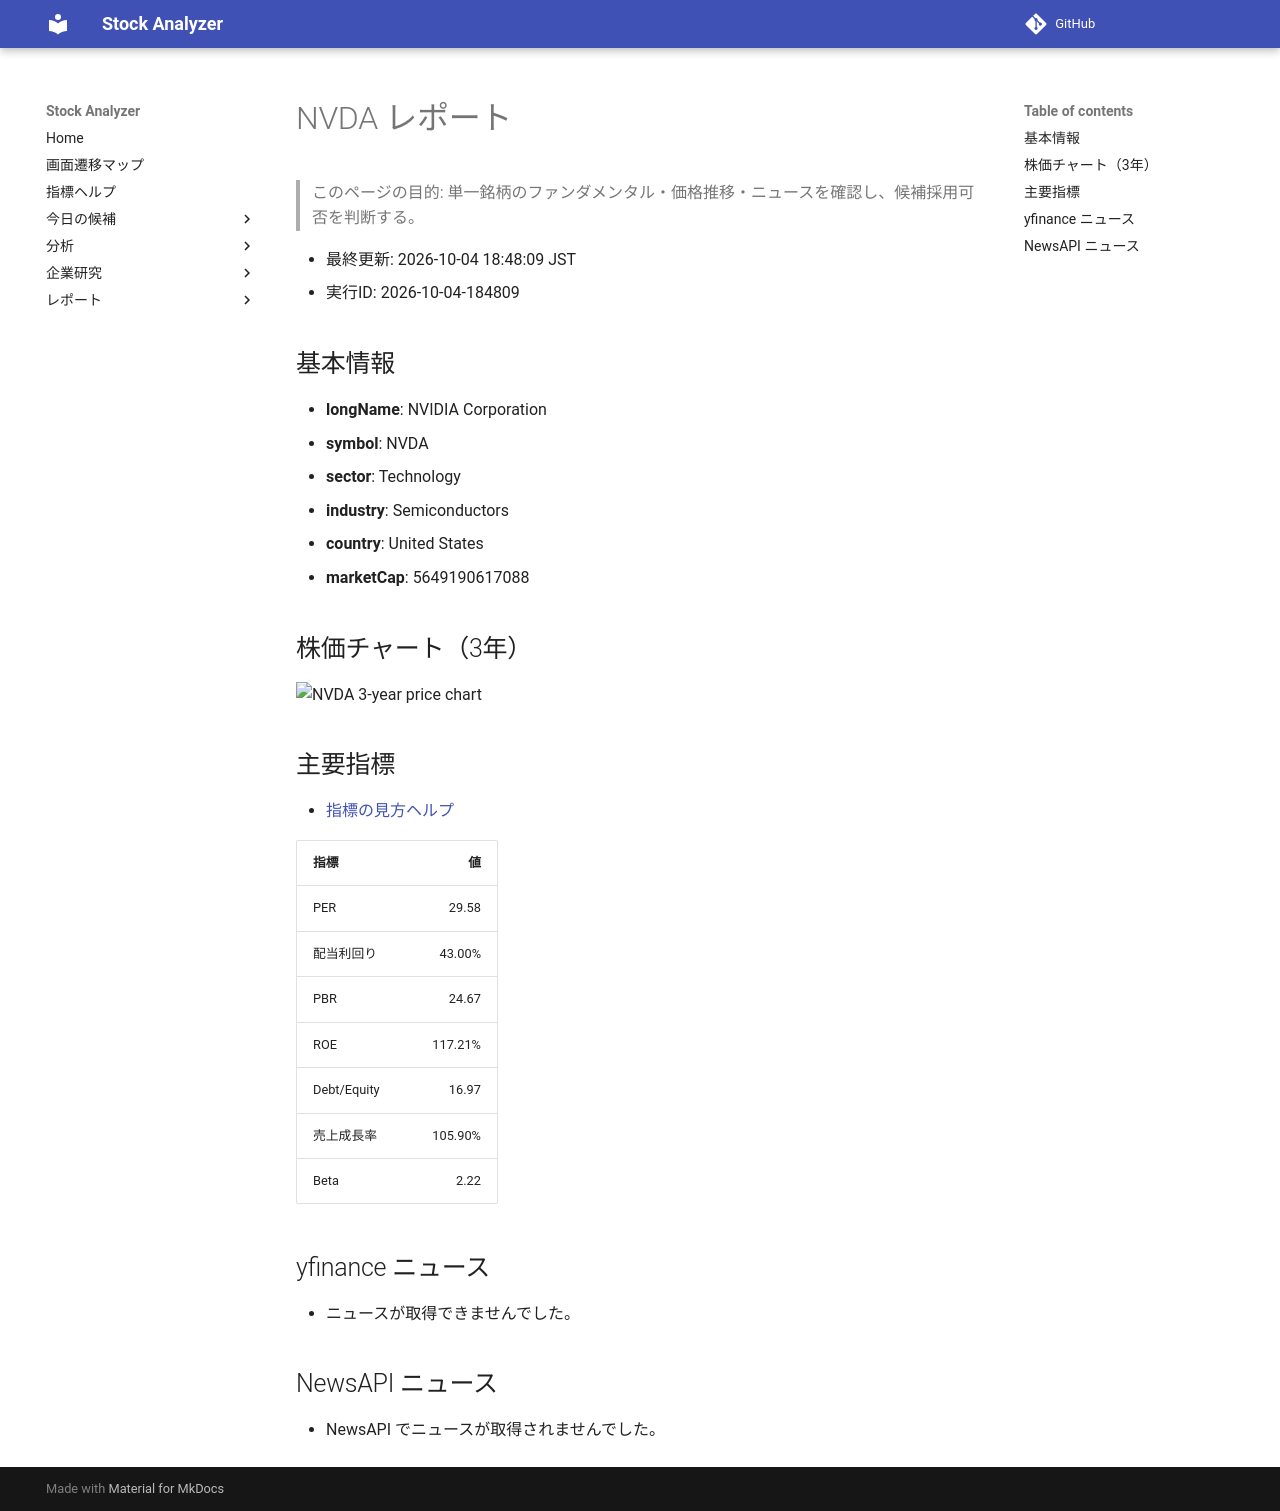

repository: Yumi-note/Making-APP · page: reports/2026-10-04/184809/NVDA/index.html · generator: mkdocs

# NVDA レポート

> このページの目的: 単一銘柄のファンダメンタル・価格推移・ニュースを確認し、候補採用可否を判断する。

- 最終更新: 2026-10-04 18:48:09 JST
- 実行ID: 2026-10-04-184809

## 基本情報

- **longName**: NVIDIA Corporation
- **symbol**: NVDA
- **sector**: Technology
- **industry**: Semiconductors
- **country**: United States
- **marketCap**: 5649190617088

## 株価チャート（3年）

![NVDA 3-year price chart](NVDA_3y.png)

## 主要指標

- [指標の見方ヘルプ](../../../../indicators.md)

| 指標 | 値 |
|---|---:|
| PER | 29.58 |
| 配当利回り | 43.00% |
| PBR | 24.67 |
| ROE | 117.21% |
| Debt/Equity | 16.97 |
| 売上成長率 | 105.90% |
| Beta | 2.22 |

## yfinance ニュース

- ニュースが取得できませんでした。

## NewsAPI ニュース

- NewsAPI でニュースが取得されませんでした。
